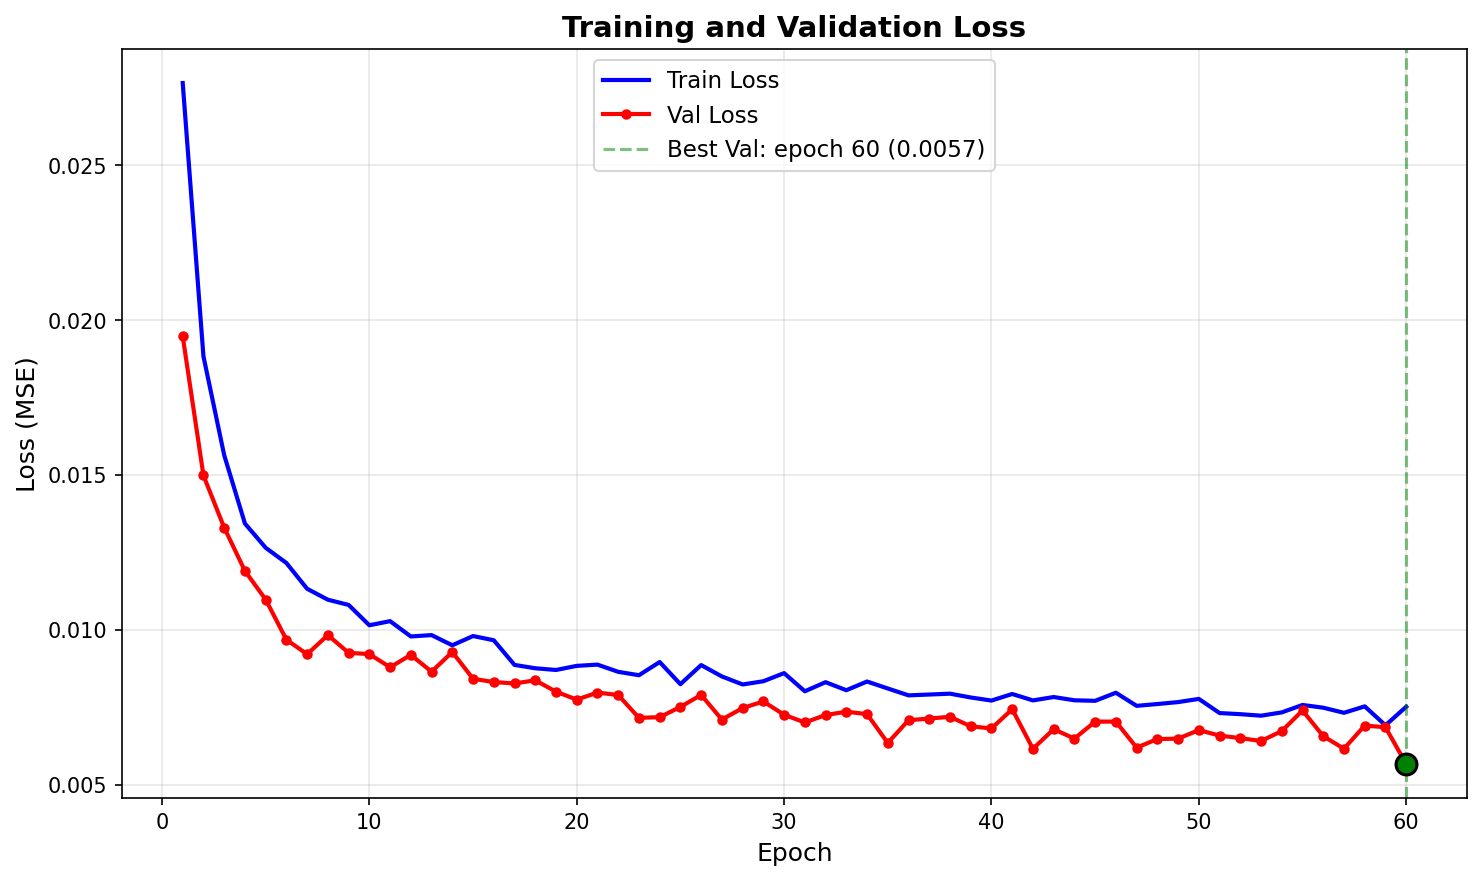

Source data for this figure (header and first rows):
epoch, train_loss, val_loss
1, 0.02765, 0.01948
2, 0.01883, 0.01498
3, 0.01564, 0.0133
4, 0.01343, 0.0119
5, 0.01265, 0.01098
6, 0.01216, 0.009682
7, 0.01132, 0.009213
8, 0.01097, 0.00983
9, 0.01081, 0.009257
10, 0.01015, 0.009218
11, 0.01028, 0.00879
12, 0.009787, 0.009192
13, 0.009831, 0.008649
14, 0.009502, 0.009284
15, 0.0098, 0.00842
16, 0.009664, 0.008315
17, 0.008868, 0.00827
18, 0.00876, 0.00837
19, 0.008704, 0.008005
20, 0.008837, 0.007747
21, 0.008877, 0.007975
22, 0.008645, 0.007895
23, 0.008535, 0.00716
24, 0.008961, 0.00718
25, 0.008246, 0.007512
26, 0.008863, 0.007899
27, 0.008495, 0.007104
28, 0.008236, 0.007475
29, 0.00834, 0.007689
30, 0.008603, 0.007258
31, 0.008016, 0.007009
32, 0.008311, 0.007249
33, 0.008051, 0.007357
34, 0.008332, 0.007279
35, 0.008107, 0.006348
36, 0.007885, 0.007082
37, 0.007911, 0.007136
38, 0.007939, 0.007193
39, 0.007816, 0.006885
40, 0.007717, 0.006817
41, 0.007929, 0.007437
42, 0.007722, 0.006159
43, 0.007831, 0.006792
44, 0.007726, 0.006489
45, 0.007708, 0.007038
46, 0.00797, 0.007037
47, 0.007546, 0.006197
48, 0.007605, 0.006474
49, 0.007668, 0.006488
50, 0.007771, 0.006763
51, 0.007314, 0.006587
52, 0.007278, 0.006503
53, 0.007228, 0.006412
54, 0.007335, 0.006732
55, 0.007575, 0.007396
56, 0.007486, 0.006567
57, 0.007322, 0.006162
58, 0.00753, 0.00691
59, 0.006918, 0.006856
60, 0.007517, 0.005668
